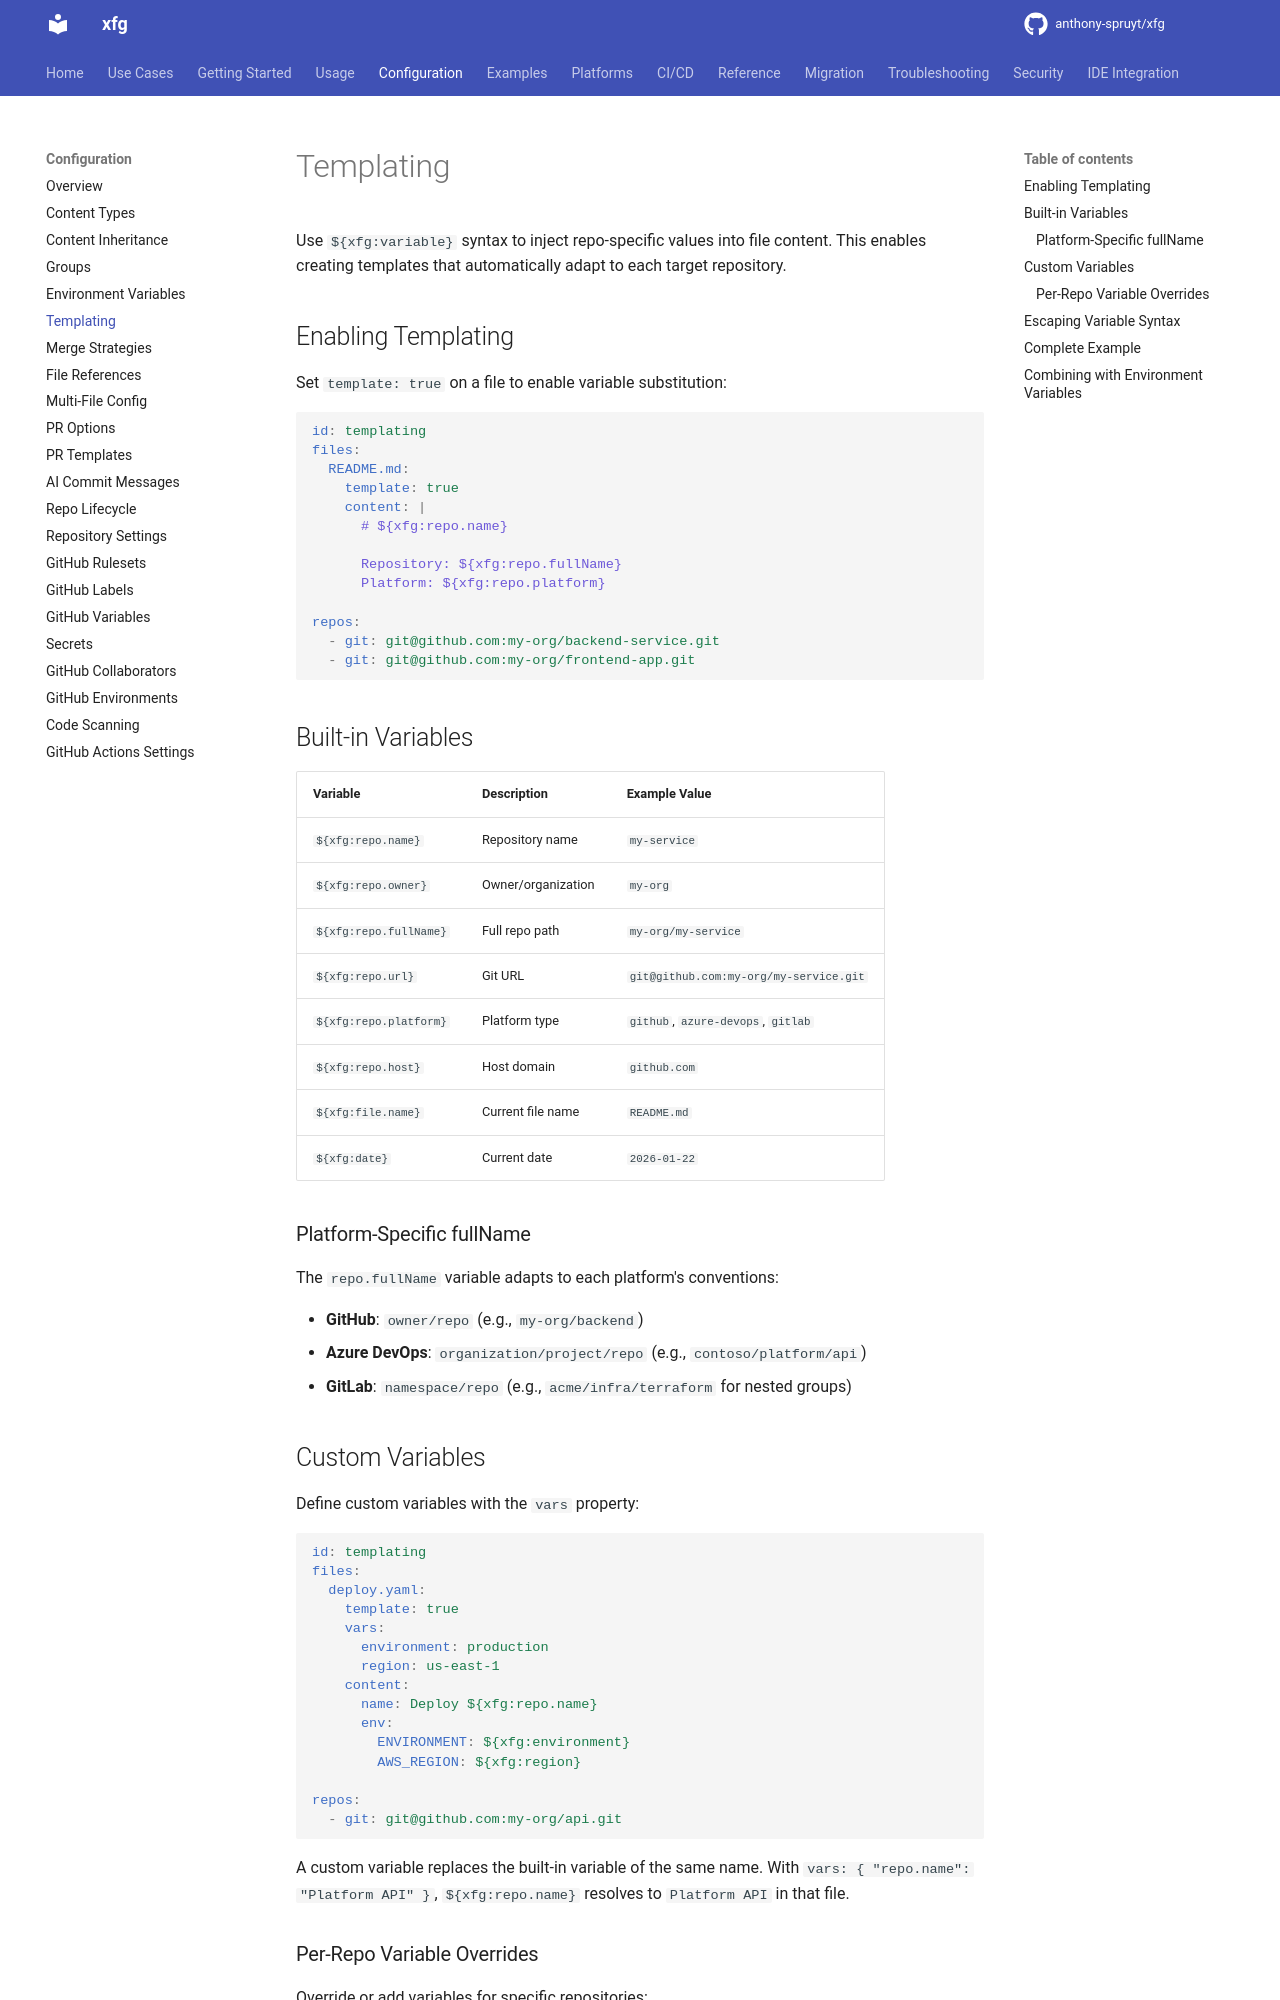

repository: anthony-spruyt/xfg · page: next/configuration/templating/index.html · generator: mkdocs

# Templating

Use `${xfg:variable}` syntax to inject repo-specific values into file content. This enables creating templates that automatically adapt to each target repository.

## Enabling Templating

Set `template: true` on a file to enable variable substitution:

```yaml
id: templating
files:
  README.md:
    template: true
    content: |
      # ${xfg:repo.name}

      Repository: ${xfg:repo.fullName}
      Platform: ${xfg:repo.platform}

repos:
  - git: git@github.com:my-org/backend-service.git
  - git: git@github.com:my-org/frontend-app.git
```

## Built-in Variables

| Variable               | Description        | Example Value                          |
| ---------------------- | ------------------ | -------------------------------------- |
| `${xfg:repo.name}`     | Repository name    | `my-service`                           |
| `${xfg:repo.owner}`    | Owner/organization | `my-org`                               |
| `${xfg:repo.fullName}` | Full repo path     | `my-org/my-service`                    |
| `${xfg:repo.url}`      | Git URL            | `git@github.com:my-org/my-service.git` |
| `${xfg:repo.platform}` | Platform type      | `github`, `azure-devops`, `gitlab`     |
| `${xfg:repo.host}`     | Host domain        | `github.com`                           |
| `${xfg:file.name}`     | Current file name  | `README.md`                            |
| `${xfg:date}`          | Current date       | `2026-01-22`                           |

### Platform-Specific fullName

The `repo.fullName` variable adapts to each platform's conventions:

- **GitHub**: `owner/repo` (e.g., `my-org/backend`)
- **Azure DevOps**: `organization/project/repo` (e.g., `contoso/platform/api`)
- **GitLab**: `namespace/repo` (e.g., `acme/infra/terraform` for nested groups)
